Photos from the image-classification dataset "cropped_belgiumts" in the GitHub repository Yimeng000/ITCS352_DL_Project. Its 10 classes are: blue circles, diamonds, forbidden, rectangles down, rectangles up, red blue circles, red circles, reversed triangle, squares, triangles.

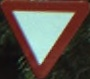
Label: reversed triangle

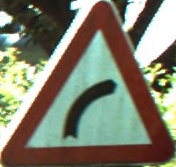
Label: triangles

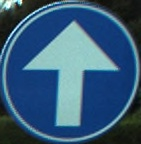
Label: blue circles

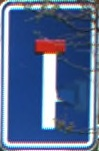
Label: rectangles up

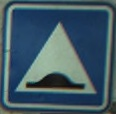
Label: squares

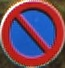
Label: red blue circles
